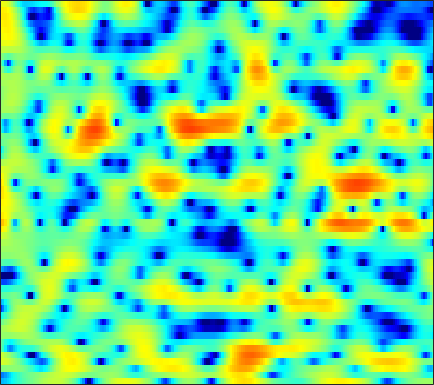

The data file committed next to this chart (first rows):
-7.4506, -7.2975, -6.7854, -6.0745, -5.4833, -4.6994, -3.9865, -3.4961, -2.8872, -2.3685, -1.8934, -1.5729, -1.1725, -0.77944, -0.49283, -0.11551, 0.27243, 0.55203, 0.93449, 1.3012, 1.6346, 1.8664, 2.1245, 2.3218
-9.86, -9.488, -8.473, -7.232, -6.297, -5.134, -4.121, -3.463, -2.727, -2.117, -1.615, -1.308, -0.9505, -0.6467, -0.4407, -0.1804, 0.07203, 0.2699, 0.5456, 0.834, 1.144, 1.378, 1.693, 1.993
0.02422, 0.1114, 0.227, 0.3257, 0.3785, 0.4103, 0.3963, 0.3351, 0.1809, -0.06717, -0.4145, -0.7504, -1.306, -1.985, -2.574, -3.488, -4.448, -5.126, -5.757, -5.741, -4.964, -4.016, -2.561, -1.116
3.166, 2.997, 2.729, 2.376, 2.046, 1.535, 0.9193, 0.3991, -0.4173, -1.33, -2.322, -3.118, -4.213, -5.317, -6.125, -7.215, -8.418, -9.352, -10.56, -11.05, -9.909, -8.144, -5.537, -3.145
2.908, 2.419, 1.73, 1.021, 0.4549, -0.3114, -1.131, -1.827, -2.925, -4.333, -6.163, -8.004, -11.49, -17.61, -30.39, -19.6, -12.64, -9.737, -7.018, -4.992, -3.308, -2.191, -0.8276, 0.4181
-0.9506, -2.585, -5.24, -8.018, -9.294, -8.74, -6.98, -5.757, -4.537, -3.815, -3.479, -3.402, -3.387, -3.292, -3.107, -2.68, -2.038, -1.488, -0.6826, 0.1297, 0.9189, 1.468, 2.12, 2.675
-1.076, -2.135, -3.552, -4.685, -5.064, -4.794, -3.902, -3.115, -2.123, -1.292, -0.6459, -0.2754, 0.09136, 0.3554, 0.5112, 0.6934, 0.8632, 0.961, 1.095, 1.209, 1.322, 1.397, 1.489, 1.562
0.8619, 0.7973, 0.7204, 0.6777, 0.6984, 0.7986, 0.9735, 1.115, 1.291, 1.436, 1.529, 1.548, 1.505, 1.353, 1.167, 0.8233, 0.3738, -0.01714, -0.5942, -1.219, -1.83, -2.22, -2.573, -2.686
0.8723, 1.196, 1.585, 1.928, 2.158, 2.426, 2.643, 2.76, 2.86, 2.874, 2.786, 2.648, 2.347, 1.889, 1.434, 0.6284, -0.4227, -1.426, -3.103, -5.311, -8.327, -11.36, -16.2, -15.36
-1.01, -0.4149, 0.3222, 0.9818, 1.425, 1.932, 2.343, 2.595, 2.849, 2.987, 2.988, 2.892, 2.647, 2.243, 1.838, 1.13, 0.2102, -0.6316, -1.941, -3.459, -5.084, -6.244, -7.354, -7.607
-4.267, -3.471, -2.367, -1.262, -0.49, 0.4302, 1.202, 1.672, 2.175, 2.522, 2.723, 2.787, 2.75, 2.582, 2.385, 2.028, 1.577, 1.161, 0.5226, -0.179, -0.9201, -1.483, -2.201, -2.899
-12.38, -9.696, -6.373, -3.834, -2.346, -0.7942, 0.3799, 1.035, 1.651, 2.037, 2.273, 2.376, 2.449, 2.467, 2.451, 2.422, 2.362, 2.286, 2.117, 1.839, 1.428, 1.023, 0.3163, -0.6389
-7.57, -6.358, -4.418, -2.666, -1.589, -0.4874, 0.2448, 0.5768, 0.7414, 0.6121, 0.2217, -0.1545, -0.6454, -0.846, -0.7042, -0.1311, 0.6706, 1.302, 2.006, 2.498, 2.724, 2.71, 2.452, 1.905
-1.583, -1.518, -1.323, -1.016, -0.7774, -0.5037, -0.4341, -0.547, -0.9722, -1.812, -3.331, -5.17, -9.346, -19.82, -18.9, -8.198, -3.557, -1.326, 0.7281, 2.09, 2.949, 3.322, 3.504, 3.398
-3.175, -3.437, -3.562, -3.47, -3.314, -3.024, -2.725, -2.545, -2.446, -2.535, -2.813, -3.118, -3.521, -3.569, -3.187, -2.137, -0.757, 0.2922, 1.528, 2.497, 3.181, 3.516, 3.717, 3.63
-11.17, -11.75, -11.49, -10.66, -9.877, -8.693, -7.358, -6.312, -4.987, -3.839, -2.832, -2.162, -1.378, -0.6715, -0.1485, 0.5613, 1.241, 1.725, 2.316, 2.818, 3.195, 3.384, 3.502, 3.449
-24.05, -22.92, -19.98, -19.93, -20.96, -20.04, -14.92, -11.53, -8.009, -5.39, -3.431, -2.302, -1.111, -0.2071, 0.3065, 0.8301, 1.231, 1.465, 1.729, 1.972, 2.223, 2.411, 2.662, 2.875
-7.907, -8.867, -10.03, -11.11, -11.57, -11.11, -9.165, -7.29, -5.003, -3.086, -1.603, -0.7657, 0.02011, 0.4757, 0.6106, 0.5197, 0.1856, -0.1961, -0.7538, -1.156, -1.125, -0.7286, 0.1439, 1.17
-1.34, -1.664, -1.982, -2.134, -2.132, -1.897, -1.451, -1.035, -0.4087, 0.1807, 0.6342, 0.8615, 0.9525, 0.75, 0.3825, -0.4693, -1.875, -3.426, -6.605, -12.48, -20.8, -12.08, -5.856, -2.322
0.4535, 0.4241, 0.3914, 0.3854, 0.3998, 0.4556, 0.5501, 0.6258, 0.7318, 0.7994, 0.7845, 0.7098, 0.4955, 0.1071, -0.3103, -1.053, -2.028, -2.893, -4.114, -5.126, -5.387, -4.916, -3.673, -2.202
0.9117, 0.9606, 0.9796, 0.9638, 0.9439, 0.8992, 0.8448, 0.8034, 0.7225, 0.6152, 0.4776, 0.335, 0.0972, -0.2012, -0.4702, -0.8623, -1.274, -1.572, -1.906, -2.109, -2.133, -2.022, -1.716, -1.285
1.599, 1.585, 1.497, 1.351, 1.226, 1.045, 0.8645, 0.7463, 0.593, 0.4483, 0.3063, 0.1793, -0.01728, -0.2378, -0.4226, -0.6841, -0.9317, -1.098, -1.276, -1.38, -1.406, -1.367, -1.261, -1.112
2.98, 2.777, 2.382, 1.876, 1.46, 0.9377, 0.522, 0.315, 0.2029, 0.2042, 0.2132, 0.2047, 0.1026, -0.1108, -0.3233, -0.6788, -1.042, -1.275, -1.488, -1.567, -1.522, -1.449, -1.336, -1.241
5.458, 4.984, 3.999, 2.582, 1.233, -0.7729, -2.334, -2.593, -1.73, -0.4904, 0.4578, 0.8649, 0.997, 0.6543, 0.1087, -0.9123, -2.157, -3.017, -3.638, -3.411, -2.647, -2.035, -1.401, -1.101
7.097, 6.634, 5.472, 3.602, 1.546, -2.483, -7.916, -8.091, -3.453, -0.4311, 1.229, 1.792, 1.86, 1.21, 0.1868, -2.001, -5.681, -10.56, -29.64, -10.81, -5.615, -3.538, -2.038, -1.535
5.263, 5.144, 4.659, 3.861, 3.13, 2.128, 1.341, 0.9922, 0.8697, 0.9282, 0.9542, 0.8369, 0.4293, -0.2708, -1.002, -2.203, -3.527, -4.398, -5.056, -4.982, -4.415, -3.996, -3.645, -3.696
4.471, 4.487, 4.329, 3.974, 3.639, 3.121, 2.575, 2.18, 1.637, 1.102, 0.5022, 0.0345, -0.6533, -1.406, -1.962, -2.675, -3.257, -3.58, -3.822, -3.892, -3.872, -3.846, -3.894, -4.128
4.875, 4.825, 4.597, 4.231, 3.87, 3.313, 2.681, 2.179, 1.469, 0.6883, -0.1815, -0.9261, -2.017, -3.219, -4.118, -5.148, -5.714, -5.745, -5.353, -4.697, -4.055, -3.65, -3.308, -3.21
5.622, 5.37, 4.828, 4.116, 3.481, 2.613, 1.777, 1.196, 0.5142, -0.198, -1.01, -1.857, -3.368, -5.607, -7.999, -12.82, -18.22, -14.5, -9.258, -6.043, -3.964, -2.915, -1.962, -1.436
6.004, 5.42, 4.286, 2.71, 1.263, -0.8974, -2.741, -3.374, -3.088, -2.354, -1.891, -1.862, -2.32, -3.318, -4.383, -5.856, -6.554, -6.081, -4.585, -2.946, -1.616, -0.837, -0.07856, 0.3927
5.529, 4.792, 3.361, 1.254, -0.9119, -5.174, -12.04, -13.87, -7.683, -4.005, -2.045, -1.157, -0.5543, -0.3537, -0.3894, -0.5132, -0.5982, -0.5734, -0.443, -0.2612, -0.07329, 0.03982, 0.1362, 0.1951
4.563, 4.08, 3.231, 2.168, 1.27, 0.09883, -0.7759, -1.079, -0.9849, -0.5375, -0.0108, 0.2999, 0.5751, 0.664, 0.6408, 0.4833, 0.2109, -0.06892, -0.5242, -1.087, -1.733, -2.263, -2.936, -3.421
3.484, 3.31, 3.035, 2.724, 2.473, 2.153, 1.879, 1.725, 1.588, 1.502, 1.455, 1.378, 1.242, 1.011, 0.7866, 0.3747, -0.1823, -0.7278, -1.653, -2.885, -4.554, -6.216, -9.141, -12.78
1.476, 1.68, 1.967, 2.223, 2.366, 2.477, 2.491, 2.45, 2.335, 2.15, 1.881, 1.648, 1.283, 0.8681, 0.5125, -0.005371, -0.6029, -1.108, -1.916, -2.965, -4.359, -5.669, -7.808, -9.903
-2.86, -1.552, -0.1221, 0.9015, 1.449, 1.918, 2.145, 2.168, 2.026, 1.715, 1.236, 0.8164, 0.1543, -0.5274, -1.028, -1.58, -1.954, -2.118, -2.243, -2.315, -2.404, -2.471, -2.523, -2.405
-5.151, -3.074, -1.173, 0.07679, 0.691, 1.198, 1.393, 1.351, 1.052, 0.4747, -0.3523, -1.194, -2.556, -4.192, -5.444, -6.764, -6.918, -6.22, -4.761, -3.268, -1.978, -1.187, -0.2983, 0.4517
-1.061, -0.7644, -0.3152, 0.115, 0.3636, 0.5611, 0.5406, 0.3764, -0.06887, -0.8215, -1.912, -3.025, -4.94, -7.732, -10.81, -18.39, -19.49, -12.36, -7.224, -4.008, -1.765, -0.4766, 0.8509, 1.813
-0.03595, -0.5224, -0.8681, -0.903, -0.7583, -0.5604, -0.4867, -0.5938, -1.008, -1.707, -2.71, -3.523, -4.725, -5.811, -6.417, -6.66, -6.019, -5.007, -3.208, -1.349, 0.3087, 1.352, 2.444, 3.211
-3.183, -5.54, -7.502, -6.249, -4.575, -2.832, -1.872, -1.663, -2, -2.978, -4.523, -5.944, -7.717, -8.259, -7.589, -5.867, -3.958, -2.552, -0.7873, 0.7855, 2.165, 3.037, 3.953, 4.551
-3.955, -6.579, -8.911, -7.194, -5.221, -3.302, -2.348, -2.211, -2.714, -4.068, -6.462, -9.235, -15.16, -18.59, -13.18, -8.312, -5.242, -3.47, -1.514, 0.09982, 1.504, 2.407, 3.408, 4.108
-0.2338, -0.624, -0.9206, -0.9607, -0.8579, -0.6893, -0.7334, -0.946, -1.531, -2.483, -3.708, -4.707, -5.948, -6.689, -6.831, -6.572, -5.96, -5.29, -4.105, -2.617, -1.047, 0.06743, 1.371, 2.416
1.017, 1.185, 1.326, 1.406, 1.42, 1.333, 1.118, 0.8503, 0.3134, -0.412, -1.314, -2.135, -3.337, -4.736, -6.001, -8.087, -10.7, -12.47, -11.69, -8.075, -4.733, -2.748, -0.6976, 0.8141
0.7286, 1.224, 1.696, 1.996, 2.109, 2.113, 1.976, 1.762, 1.337, 0.7437, -0.04077, -0.7524, -1.901, -3.347, -4.678, -6.902, -9.663, -11.47, -11.05, -7.968, -5.061, -3.304, -1.475, -0.1233
0.0809, 0.6916, 1.305, 1.702, 1.88, 1.986, 1.929, 1.794, 1.506, 1.087, 0.5453, 0.08147, -0.6465, -1.454, -2.068, -2.856, -3.46, -3.685, -3.619, -3.142, -2.427, -1.847, -1.126, -0.5188
0.1685, 0.6492, 1.141, 1.473, 1.635, 1.741, 1.721, 1.64, 1.437, 1.15, 0.8031, 0.503, 0.09839, -0.2881, -0.5539, -0.8358, -1.016, -1.084, -1.074, -1.005, -0.8984, -0.8319, -0.7955, -0.8575
0.9503, 1.183, 1.407, 1.571, 1.652, 1.693, 1.673, 1.597, 1.405, 1.119, 0.764, 0.4739, 0.1378, -0.09478, -0.1818, -0.1622, -0.03717, 0.08865, 0.2516, 0.3413, 0.2914, 0.1283, -0.2937, -0.9962
1.733, 1.582, 1.375, 1.263, 1.272, 1.387, 1.51, 1.518, 1.352, 0.9052, 0.1668, -0.5005, -1.408, -1.945, -1.861, -1.166, -0.1553, 0.5931, 1.386, 1.893, 2.046, 1.91, 1.35, 0.2864
0.6886, -0.5185, -2.344, -3.51, -3.201, -1.73, -0.3322, 0.3513, 0.6499, 0.1892, -1.166, -2.971, -7.154, -15.88, -13.84, -5.827, -1.731, 0.2248, 1.968, 3.018, 3.551, 3.659, 3.441, 2.829
-1.278, -3.352, -7.709, -13.13, -10.51, -5.444, -2.517, -1.245, -0.43, -0.3985, -1.036, -1.877, -3.206, -4.142, -3.971, -2.685, -1.015, 0.1055, 1.298, 2.14, 2.663, 2.874, 2.937, 2.777
0.4052, -0.1709, -0.9145, -1.333, -1.296, -0.8492, -0.2651, 0.1089, 0.3907, 0.4028, 0.1929, -0.05861, -0.4257, -0.7032, -0.7864, -0.7156, -0.4781, -0.2452, 0.08994, 0.4126, 0.6763, 0.8116, 0.9124, 0.9046
2.347, 2.327, 2.256, 2.191, 2.163, 2.137, 2.088, 2.005, 1.817, 1.513, 1.095, 0.7188, 0.1509, -0.431, -0.8701, -1.409, -1.871, -2.123, -2.31, -2.329, -2.195, -2.039, -1.827, -1.666
3.515, 3.743, 3.926, 3.981, 3.941, 3.778, 3.5, 3.208, 2.705, 2.066, 1.277, 0.5853, -0.462, -1.663, -2.66, -4.107, -5.596, -6.616, -7.55, -7.682, -7.062, -6.342, -5.391, -4.653
4.01, 4.396, 4.707, 4.794, 4.722, 4.46, 4.013, 3.562, 2.791, 1.836, 0.6922, -0.2906, -1.799, -3.579, -5.136, -7.65, -11.02, -14.65, -23, -21.49, -14.43, -11.44, -8.799, -7.109
4.309, 4.716, 5.003, 5.029, 4.886, 4.492, 3.86, 3.235, 2.205, 0.9499, -0.5024, -1.712, -3.467, -5.364, -6.865, -8.946, -11.1, -12.65, -14.14, -14.12, -12.63, -11.16, -9.347, -7.758
4.823, 5.105, 5.247, 5.128, 4.868, 4.287, 3.44, 2.624, 1.309, -0.2873, -2.172, -3.774, -6.038, -8.316, -9.799, -11.24, -11.93, -12.13, -12.14, -11.85, -11.31, -10.74, -9.681, -8.298
5.293, 5.436, 5.413, 5.124, 4.728, 3.961, 2.925, 1.966, 0.4206, -1.459, -3.783, -5.907, -9.568, -14.71, -20.28, -21.89, -16.82, -14.68, -13.26, -12.99, -13.64, -14.48, -14.67, -12.24
5.089, 5.169, 5.023, 4.581, 4.056, 3.12, 1.937, 0.9015, -0.6519, -2.358, -4.221, -5.765, -8.071, -10.53, -12.05, -12.67, -11.79, -11.02, -10.44, -10.79, -12.27, -14.25, -16.43, -12.52
3.876, 3.964, 3.738, 3.137, 2.443, 1.186, -0.4201, -1.794, -3.679, -5.282, -6.238, -6.519, -6.549, -6.409, -6.236, -5.905, -5.513, -5.194, -4.874, -4.674, -4.522, -4.341, -3.817, -2.795
